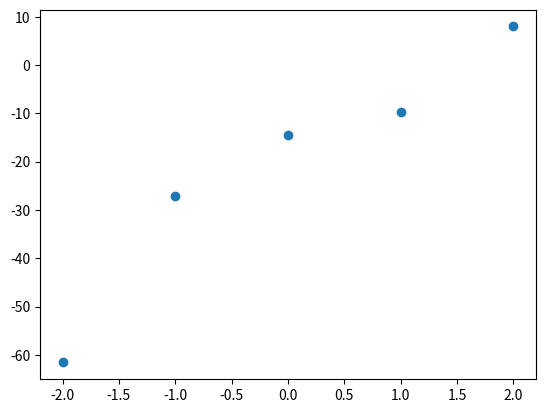

Generate this figure with matplotlib:
#
# refer to PPT file
# for exercise
# obtener raiz e2-x -7x = 0

# -*- coding: utf-8 -*-
"""
Created on Sat May  7 22:15:32 2022

[redacted]
"""
import matplotlib.pyplot as plt
from math import exp


def f(x):  # Función
    return exp(2-x)-7*x


def f2(x):  # Derivada
    return -exp(2-x)-7


x0 = 1.5

x1 = x0-f(x0)/f2(x0)
print('x1 = ', x1)

x2 = x1-f(x1)/f2(x1)
print('x2 = ', x2)

x3 = x2-f(x2)/f2(x2)
print('x3 = ', x3, '\n')
print('valor = ', f(x3))
print('La raiz es: ', x3)

xplt = [-2, -1, 0, 1, 2]
yplt = [-61.59, -27.08, -14.38, -9.71, 8]
print(plt.scatter(xplt, yplt))
